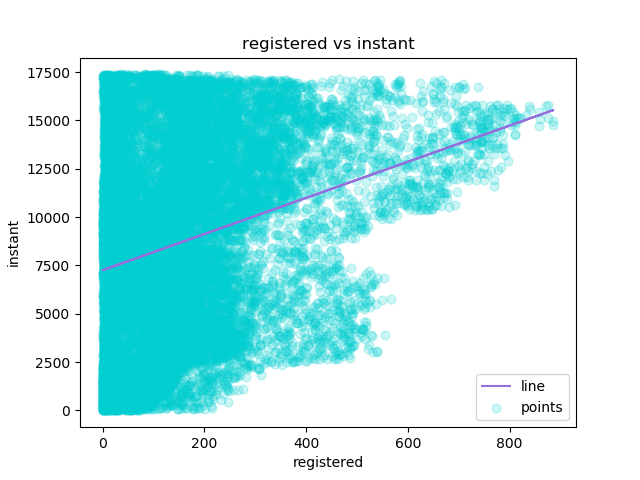

Source data for this figure (header and first rows):
registered, instant, Predicted Y
13, 1, 7374
32, 2, 7551
27, 3, 7505
10, 4, 7346
1, 5, 7262
1, 6, 7262
0, 7, 7252
2, 8, 7271
7, 9, 7318
6, 10, 7308
24, 11, 7477
30, 12, 7533
55, 13, 7766
47, 14, 7692
71, 15, 7916
70, 16, 7907
52, 17, 7738
52, 18, 7738
26, 19, 7495
31, 20, 7542
25, 21, 7486
31, 22, 7542
17, 23, 7411
24, 24, 7477
13, 25, 7374
16, 26, 7402
8, 27, 7327
4, 28, 7290
1, 29, 7262
2, 30, 7271
1, 31, 7262
8, 32, 7327
19, 33, 7430
46, 34, 7682
54, 35, 7757
73, 36, 7935
64, 37, 7851
55, 38, 7766
55, 39, 7766
67, 40, 7879
58, 41, 7794
43, 42, 7654
29, 43, 7523
17, 44, 7411
20, 45, 7439
9, 46, 7336
8, 47, 7327
5, 48, 7299
2, 49, 7271
1, 50, 7262
3, 51, 7280
30, 52, 7533
63, 53, 7841
153, 54, 8683
81, 55, 8010
33, 56, 7561
41, 57, 7636
48, 58, 7701
53, 59, 7748
66, 60, 7869
... 17,319 more rows
